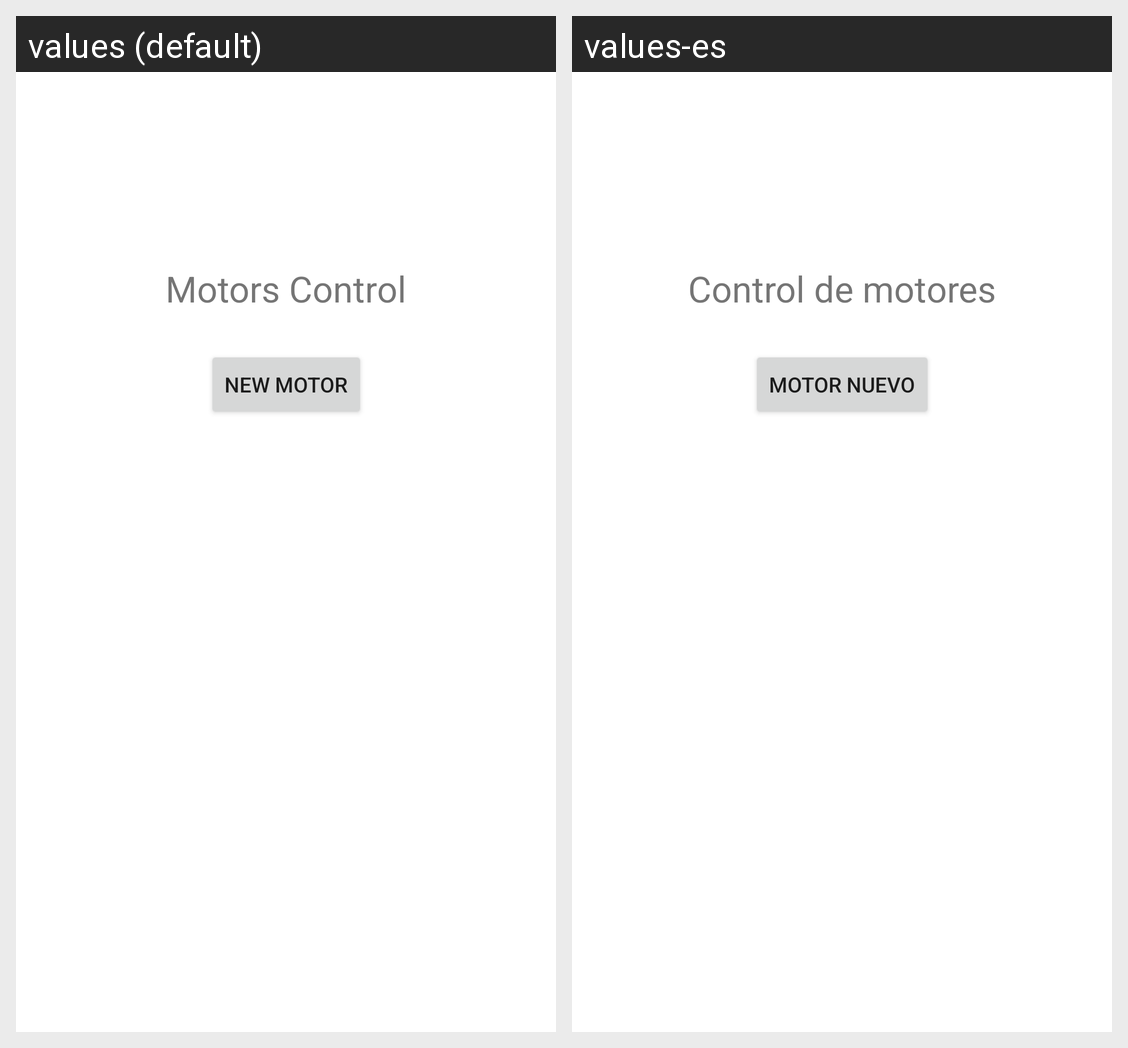

Locale-by-locale string values for the Android screen shown in this grid:
Android screen res/layout/fragment_controller.xml rendered under 2 locales, left to right: values (default), values-es. Device: Nexus 5 (rendered at 1080×1920; each locale shown at half size, 540×960, under a caption strip naming it); theme Theme.AMProjectApp.
Strings drawn on this screen, with the default value and each locale's value (text and hints the layout hard-codes, and strings that could not be matched under every locale, appear in the picture but are not listed):

motors_control
  values: Motors Control
  values-es: Control de motores

new_motor
  values: New Motor
  values-es: Motor Nuevo
